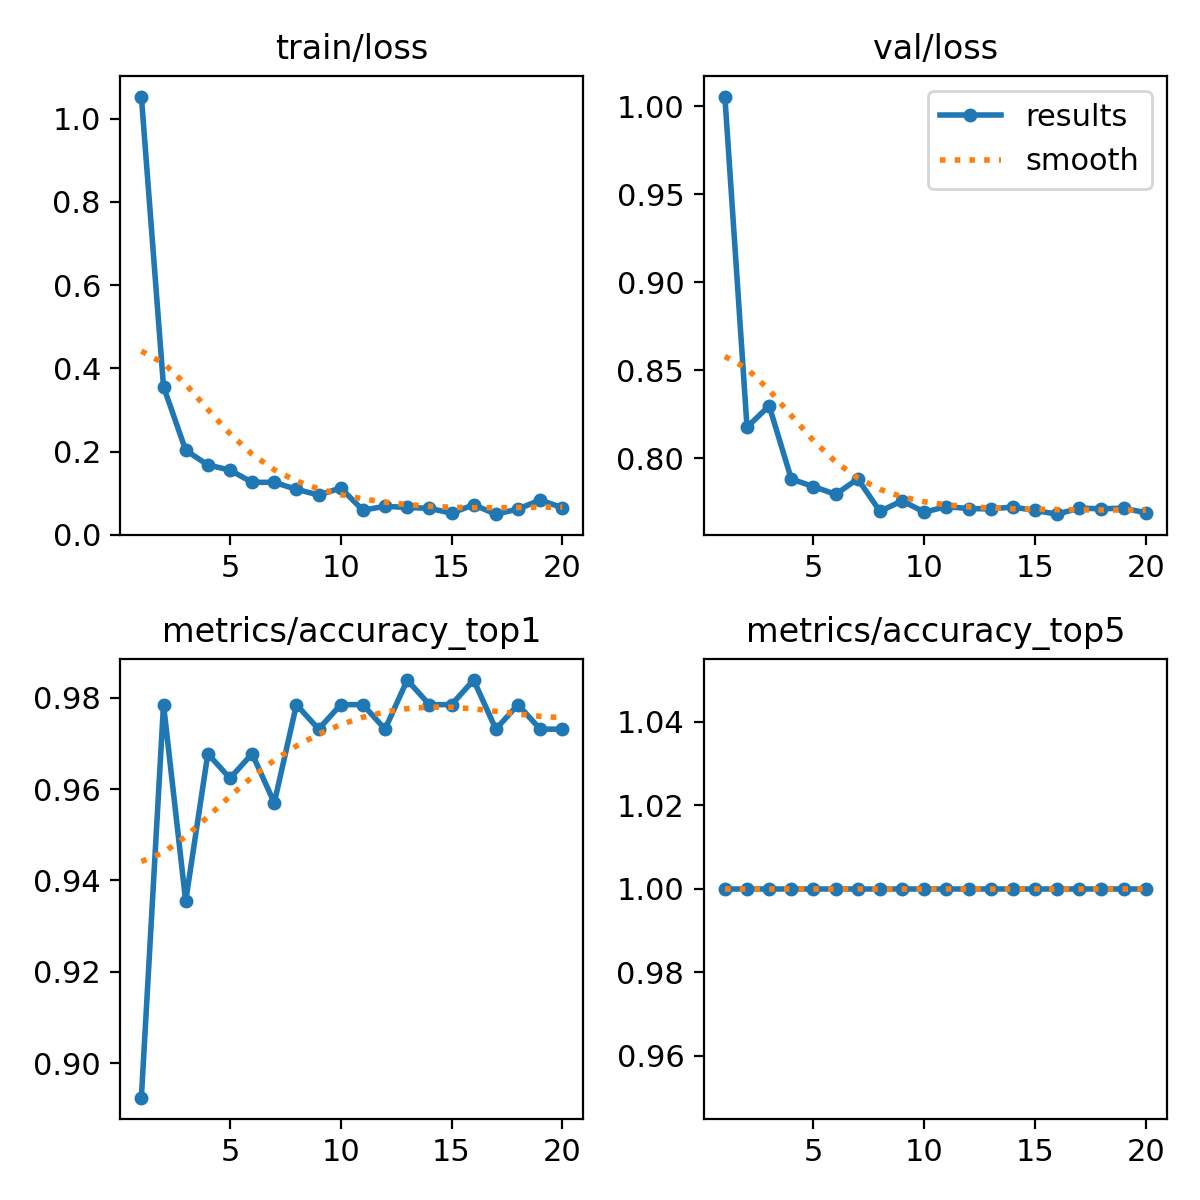

Data behind this chart, as committed beside it:
epoch, train/loss, metrics/accuracy_top1, metrics/accuracy_top5, val/loss, lr/pg0, lr/pg1, lr/pg2
1, 1.053, 0.8925, 1, 1.006, 0.0002351, 0.0002351, 0.0002351
2, 0.3563, 0.9785, 1, 0.8177, 0.0004497, 0.0004497, 0.0004497
3, 0.2034, 0.9355, 1, 0.8298, 0.0006407, 0.0006407, 0.0006407
4, 0.1681, 0.9677, 1, 0.7882, 0.000608, 0.000608, 0.000608
5, 0.1557, 0.9624, 1, 0.7839, 0.0005726, 0.0005726, 0.0005726
6, 0.1263, 0.9677, 1, 0.7795, 0.0005373, 0.0005373, 0.0005373
7, 0.1264, 0.957, 1, 0.7883, 0.0005019, 0.0005019, 0.0005019
8, 0.1094, 0.9785, 1, 0.7698, 0.0004666, 0.0004666, 0.0004666
9, 0.09604, 0.9731, 1, 0.7758, 0.0004313, 0.0004313, 0.0004313
10, 0.1127, 0.9785, 1, 0.7694, 0.0003959, 0.0003959, 0.0003959
11, 0.05952, 0.9785, 1, 0.7725, 0.0003606, 0.0003606, 0.0003606
12, 0.06875, 0.9731, 1, 0.7714, 0.0003252, 0.0003252, 0.0003252
13, 0.06601, 0.9839, 1, 0.7712, 0.0002899, 0.0002899, 0.0002899
14, 0.06385, 0.9785, 1, 0.7723, 0.0002545, 0.0002545, 0.0002545
15, 0.05235, 0.9785, 1, 0.7703, 0.0002192, 0.0002192, 0.0002192
16, 0.07244, 0.9839, 1, 0.7682, 0.0001838, 0.0001838, 0.0001838
17, 0.04987, 0.9731, 1, 0.7716, 0.0001485, 0.0001485, 0.0001485
18, 0.06215, 0.9785, 1, 0.7713, 0.0001132, 0.0001132, 0.0001132
19, 0.08385, 0.9731, 1, 0.7716, 7.7826e-05, 7.7826e-05, 7.7826e-05
20, 0.06532, 0.9731, 1, 0.769, 4.2483e-05, 4.2483e-05, 4.2483e-05
